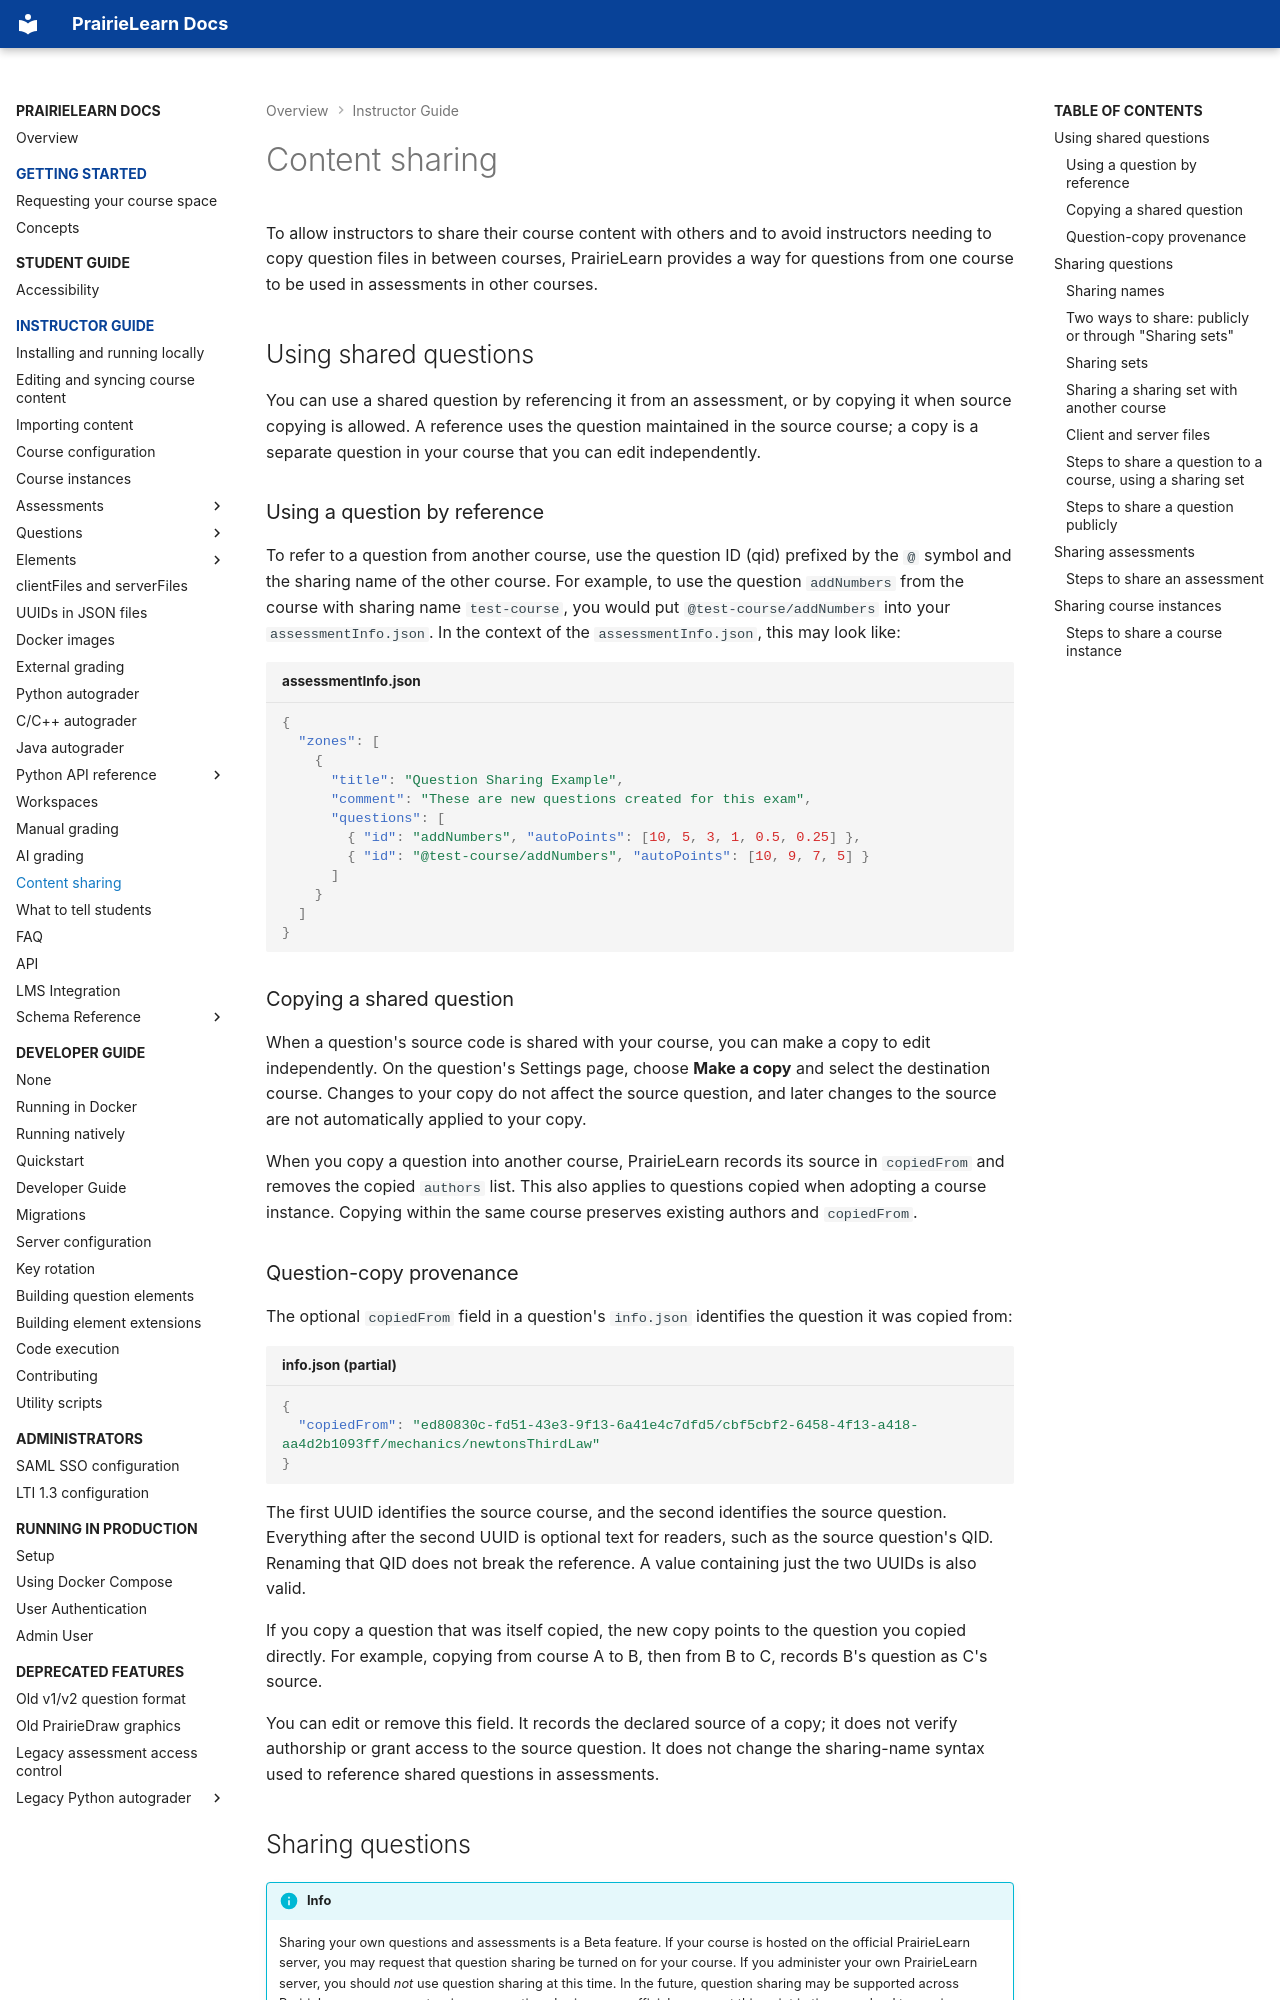

repository: PrairieLearn/PrairieLearn · page: contentSharing/index.html · generator: mkdocs

# Content sharing

To allow instructors to share their course content with others and to avoid instructors needing to copy question files in between courses, PrairieLearn provides a way for questions from one course to be used in assessments in other courses.

## Using shared questions

You can use a shared question by referencing it from an assessment, or by copying it when source copying is allowed. A reference uses the question maintained in the source course; a copy is a separate question in your course that you can edit independently.

### Using a question by reference

To refer to a question from another course, use the question ID (qid) prefixed by the `@` symbol and the sharing name of the other course. For example, to use the question `addNumbers` from the course with sharing name `test-course`, you would put `@test-course/addNumbers` into your `assessmentInfo.json`. In the context of the `assessmentInfo.json`, this may look like:

```json title="assessmentInfo.json"
{
  "zones": [
    {
      "title": "Question Sharing Example",
      "comment": "These are new questions created for this exam",
      "questions": [
        { "id": "addNumbers", "autoPoints": [10, 5, 3, 1, 0.5, 0.25] },
        { "id": "@test-course/addNumbers", "autoPoints": [10, 9, 7, 5] }
      ]
    }
  ]
}
```

### Copying a shared question

When a question's source code is shared with your course, you can make a copy to edit independently. On the question's Settings page, choose **Make a copy** and select the destination course. Changes to your copy do not affect the source question, and later changes to the source are not automatically applied to your copy.

When you copy a question into another course, PrairieLearn records its source in `copiedFrom` and removes the copied `authors` list. This also applies to questions copied when adopting a course instance. Copying within the same course preserves existing authors and `copiedFrom`.

### Question-copy provenance

The optional `copiedFrom` field in a question's `info.json` identifies the question it was copied from:

```json title="info.json (partial)"
{
  "copiedFrom": "ed80830c-fd51-43e3-9f13-6a41e4c7dfd5/cbf5cbf2-6458-4f13-a418-aa4d2b1093ff/mechanics/newtonsThirdLaw"
}
```

The first UUID identifies the source course, and the second identifies the source question. Everything after the second UUID is optional text for readers, such as the source question's QID. Renaming that QID does not break the reference. A value containing just the two UUIDs is also valid.

If you copy a question that was itself copied, the new copy points to the question you copied directly. For example, copying from course A to B, then from B to C, records B's question as C's source.

You can edit or remove this field. It records the declared source of a copy; it does not verify authorship or grant access to the source question. It does not change the sharing-name syntax used to reference shared questions in assessments.

## Sharing questions

!!! info

    Sharing your own questions and assessments is a Beta feature. If your course is hosted on the official PrairieLearn server, you may request that question sharing be turned on for your course. If you administer your own PrairieLearn server, you should _not_ use question sharing at this time. In the future, question sharing may be supported across PrairieLearn servers, so turning on question sharing on unofficial servers at this point in time may lead to naming conflicts in the future.
